Labelled photos from "ripeness_multistage", an image-classification folder in ShyamAlancode/Fruit-Screening. The possible labels are: immature, mature, semi mature.

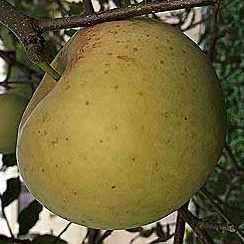
Label: semi mature

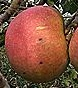
Label: mature

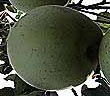
Label: immature

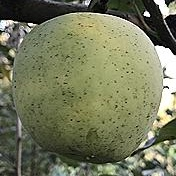
Label: immature

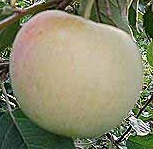
Label: semi mature

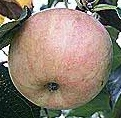
Label: mature
